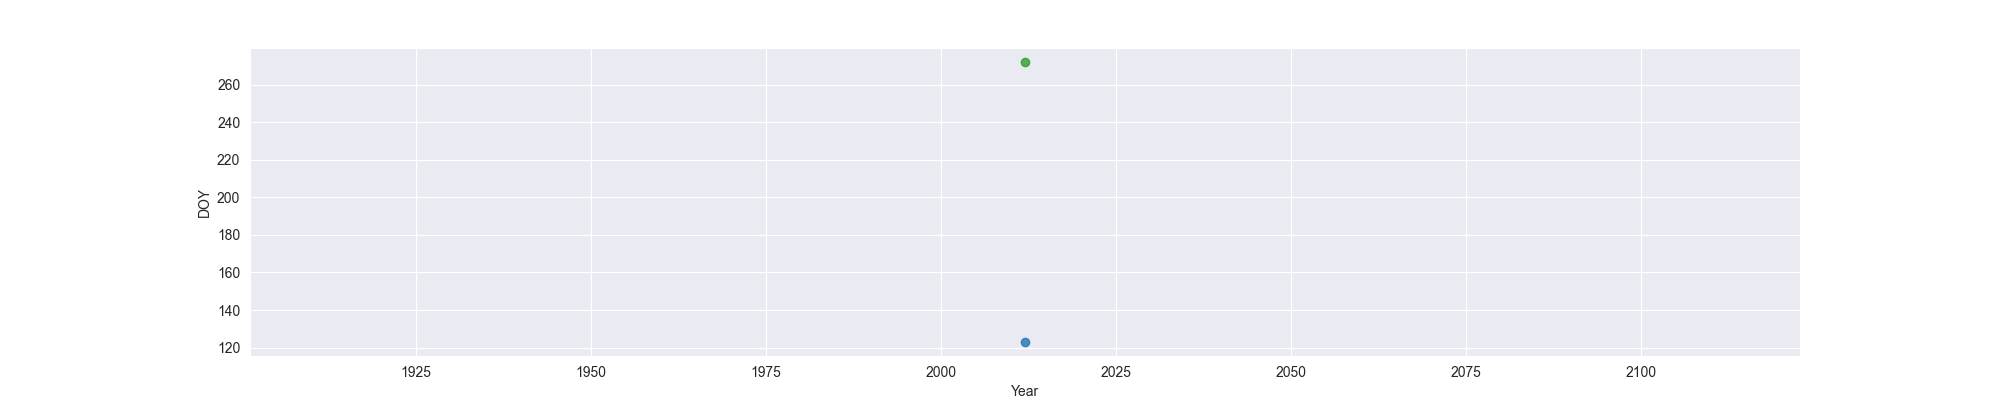

The file beside this chart, header and first rows:
Year, MO, OW, FO
2012, 123, , 272
